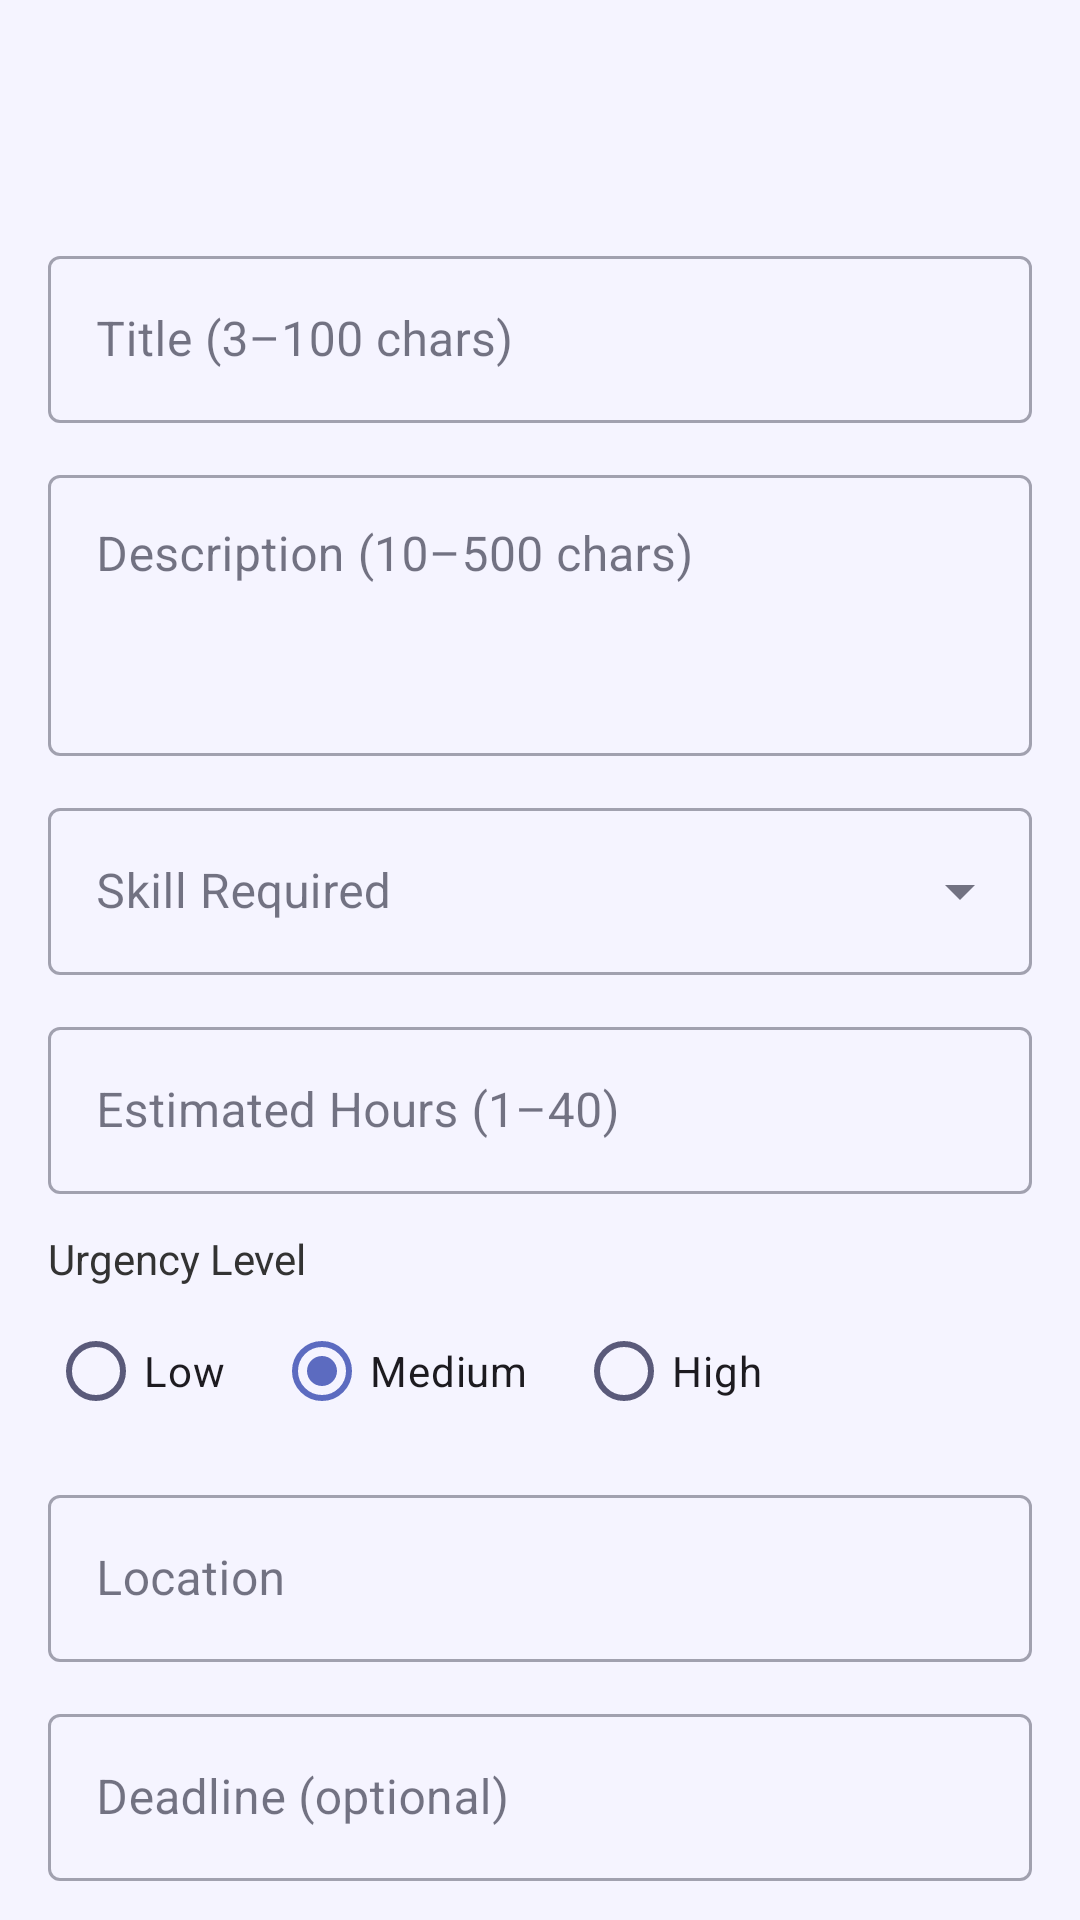

The Android layout XML behind this screen, and the referenced resources:
<!-- AndroidManifest.xml: application theme Theme.SkillExchangeApp -->
<!-- res/layout/fragment_post_need.xml -->
<?xml version="1.0" encoding="utf-8"?>
<LinearLayout
    xmlns:android="http://schemas.android.com/apk/res/android"
    xmlns:app="http://schemas.android.com/apk/res-auto"
    android:layout_width="match_parent"
    android:layout_height="match_parent"
    android:orientation="vertical">

    <com.google.android.material.appbar.MaterialToolbar
        android:id="@+id/toolbar"
        android:layout_width="match_parent"
        android:layout_height="?attr/actionBarSize"
        android:elevation="4dp"
        android:title="Post a Need" />

    <androidx.core.widget.NestedScrollView
        android:layout_width="match_parent"
        android:layout_height="match_parent">

        <LinearLayout
            android:layout_width="match_parent"
            android:layout_height="wrap_content"
            android:orientation="vertical"
            android:padding="16dp">

            
            <com.google.android.material.textfield.TextInputLayout
                android:id="@+id/tilTitle"
                style="@style/Widget.MaterialComponents.TextInputLayout.OutlinedBox"
                android:layout_width="match_parent"
                android:layout_height="wrap_content"
                android:layout_marginBottom="12dp"
                android:hint="Title (3–100 chars)">

                <com.google.android.material.textfield.TextInputEditText
                    android:id="@+id/etTitle"
                    android:layout_width="match_parent"
                    android:layout_height="wrap_content"
                    android:maxLength="100"
                    android:inputType="textCapSentences" />
            </com.google.android.material.textfield.TextInputLayout>

            
            <com.google.android.material.textfield.TextInputLayout
                android:id="@+id/tilDescription"
                style="@style/Widget.MaterialComponents.TextInputLayout.OutlinedBox"
                android:layout_width="match_parent"
                android:layout_height="wrap_content"
                android:layout_marginBottom="12dp"
                android:hint="Description (10–500 chars)">

                <com.google.android.material.textfield.TextInputEditText
                    android:id="@+id/etDescription"
                    android:layout_width="match_parent"
                    android:layout_height="wrap_content"
                    android:minLines="3"
                    android:maxLength="500"
                    android:gravity="top"
                    android:inputType="textMultiLine|textCapSentences" />
            </com.google.android.material.textfield.TextInputLayout>

            
            <com.google.android.material.textfield.TextInputLayout
                android:id="@+id/tilSkill"
                style="@style/Widget.MaterialComponents.TextInputLayout.OutlinedBox.ExposedDropdownMenu"
                android:layout_width="match_parent"
                android:layout_height="wrap_content"
                android:layout_marginBottom="12dp"
                android:hint="Skill Required">

                <AutoCompleteTextView
                    android:id="@+id/actvSkill"
                    android:layout_width="match_parent"
                    android:layout_height="wrap_content"
                    android:completionThreshold="1" />
            </com.google.android.material.textfield.TextInputLayout>

            
            <com.google.android.material.textfield.TextInputLayout
                android:id="@+id/tilHours"
                style="@style/Widget.MaterialComponents.TextInputLayout.OutlinedBox"
                android:layout_width="match_parent"
                android:layout_height="wrap_content"
                android:layout_marginBottom="12dp"
                android:hint="Estimated Hours (1–40)">

                <com.google.android.material.textfield.TextInputEditText
                    android:id="@+id/etHours"
                    android:layout_width="match_parent"
                    android:layout_height="wrap_content"
                    android:inputType="number" />
            </com.google.android.material.textfield.TextInputLayout>

            
            <TextView
                android:layout_width="wrap_content"
                android:layout_height="wrap_content"
                android:text="Urgency Level"
                android:textSize="14sp"
                android:textColor="#333333"
                android:layout_marginBottom="4dp" />

            <RadioGroup
                android:id="@+id/rgUrgency"
                android:layout_width="match_parent"
                android:layout_height="wrap_content"
                android:orientation="horizontal"
                android:layout_marginBottom="12dp">

                <RadioButton
                    android:id="@+id/rbLow"
                    android:layout_width="wrap_content"
                    android:layout_height="wrap_content"
                    android:text="Low"
                    android:layout_marginEnd="16dp" />

                <RadioButton
                    android:id="@+id/rbMedium"
                    android:layout_width="wrap_content"
                    android:layout_height="wrap_content"
                    android:text="Medium"
                    android:checked="true"
                    android:layout_marginEnd="16dp" />

                <RadioButton
                    android:id="@+id/rbHigh"
                    android:layout_width="wrap_content"
                    android:layout_height="wrap_content"
                    android:text="High" />
            </RadioGroup>

            
            <com.google.android.material.textfield.TextInputLayout
                android:id="@+id/tilLocation"
                style="@style/Widget.MaterialComponents.TextInputLayout.OutlinedBox"
                android:layout_width="match_parent"
                android:layout_height="wrap_content"
                android:layout_marginBottom="12dp"
                android:hint="Location">

                <com.google.android.material.textfield.TextInputEditText
                    android:id="@+id/etLocation"
                    android:layout_width="match_parent"
                    android:layout_height="wrap_content"
                    android:inputType="textCapWords" />
            </com.google.android.material.textfield.TextInputLayout>

            
            <com.google.android.material.textfield.TextInputLayout
                style="@style/Widget.MaterialComponents.TextInputLayout.OutlinedBox"
                android:layout_width="match_parent"
                android:layout_height="wrap_content"
                android:layout_marginBottom="12dp"
                android:hint="Deadline (optional)">

                <com.google.android.material.textfield.TextInputEditText
                    android:id="@+id/etDeadline"
                    android:layout_width="match_parent"
                    android:layout_height="wrap_content"
                    android:focusable="false"
                    android:clickable="true"
                    android:inputType="none" />
            </com.google.android.material.textfield.TextInputLayout>

            
            <TextView
                android:id="@+id/tvAiSuggestion"
                android:layout_width="match_parent"
                android:layout_height="wrap_content"
                android:layout_marginBottom="12dp"
                android:padding="10dp"
                android:textSize="13sp"
                android:textColor="#1565C0"
                android:background="#E3F2FD"
                android:visibility="gone"
                android:text="" />

            
            <com.google.android.material.button.MaterialButton
                android:id="@+id/btnAiAssist"
                style="@style/Widget.MaterialComponents.Button.OutlinedButton"
                android:layout_width="match_parent"
                android:layout_height="wrap_content"
                android:layout_marginBottom="8dp"
                android:text="✨ AI Assist" />

            
            <com.google.android.material.button.MaterialButton
                android:id="@+id/btnPostNeed"
                android:layout_width="match_parent"
                android:layout_height="wrap_content"
                android:text="Post Need"
                android:enabled="false" />
        </LinearLayout>
    </androidx.core.widget.NestedScrollView>
</LinearLayout>
<!-- resources referenced by this layout -->
<resources>
  <style name="Theme.SkillExchangeApp" parent="Theme.Material3.DayNight.NoActionBar">
          <item name="colorPrimary">@color/primary</item>
          <item name="colorOnPrimary">@color/on_primary</item>
          <item name="colorPrimaryContainer">@color/primary_container</item>
          <item name="colorOnPrimaryContainer">@color/on_primary_container</item>
  
          <item name="colorSecondary">@color/secondary</item>
          <item name="colorOnSecondary">@color/on_secondary</item>
          <item name="colorSecondaryContainer">@color/secondary_container</item>
          <item name="colorOnSecondaryContainer">@color/on_secondary_container</item>
  
          <item name="colorTertiary">@color/tertiary</item>
          <item name="colorOnTertiary">@color/on_tertiary</item>
          <item name="colorTertiaryContainer">@color/tertiary_container</item>
          <item name="colorOnTertiaryContainer">@color/on_tertiary_container</item>
  
          <item name="colorError">@color/error</item>
          <item name="colorOnError">@color/on_error</item>
          <item name="colorErrorContainer">@color/error_container</item>
          <item name="colorOnErrorContainer">@color/on_error_container</item>
  
          <item name="android:windowBackground">@color/background</item>
          <item name="colorSurface">@color/surface</item>
          <item name="colorOnSurface">@color/on_surface</item>
          <item name="colorSurfaceVariant">@color/surface_variant</item>
          <item name="colorOnSurfaceVariant">@color/on_surface_variant</item>
  
          
          <item name="android:statusBarColor">#5C6BC0</item>
      </style>
  <color name="primary">#5C6BC0</color>
  <color name="on_primary">#FFFFFF</color>
  <color name="primary_container">#E8EAF6</color>
  <color name="on_primary_container">#1A237E</color>
  <color name="secondary">#FF8F00</color>
  <color name="on_secondary">#FFFFFF</color>
  <color name="secondary_container">#FFF8E1</color>
  <color name="on_secondary_container">#FF6F00</color>
  <color name="tertiary">#00ACC1</color>
  <color name="on_tertiary">#FFFFFF</color>
  <color name="tertiary_container">#E0F7FA</color>
  <color name="on_tertiary_container">#006064</color>
  <color name="error">#EF5350</color>
  <color name="on_error">#FFFFFF</color>
  <color name="error_container">#FFEBEE</color>
  <color name="on_error_container">#B71C1C</color>
  <color name="background">#F5F4FF</color>
  <color name="surface">#FFFFFF</color>
  <color name="on_surface">#1A1A2E</color>
  <color name="surface_variant">#E8E8F0</color>
  <color name="on_surface_variant">#5A5A7A</color>
</resources>
